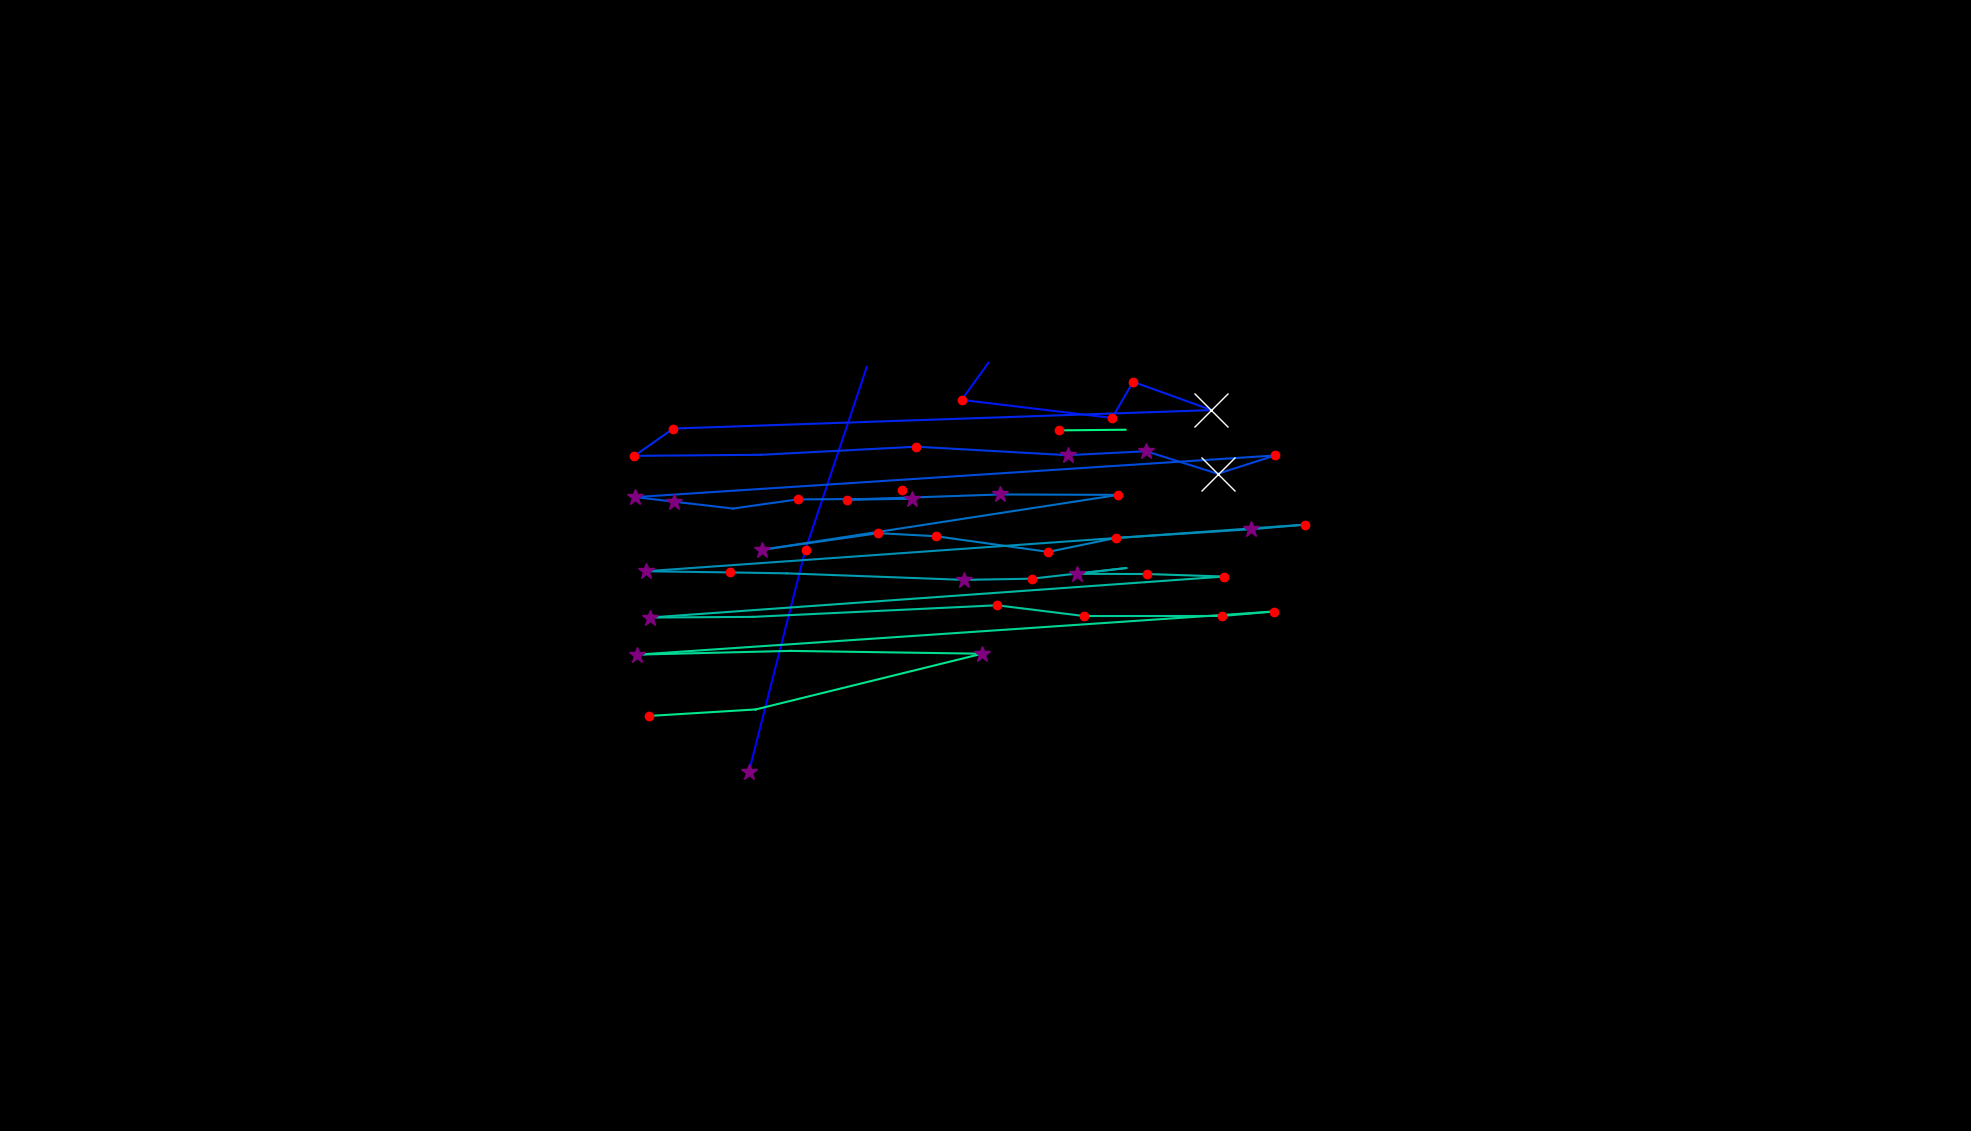

Source data for this figure (header and first rows):
, fixation_id, timestamp, avg_gaze_x, avg_gaze_y, duration
0, 51.0, 18532, 1200, 283.4, 12.05
1, 121.0, 44945, 972.7, 466.9, 301.2
2, 122.0, 45427, 1046, 755.1, 241
3, 123.0, 45873, 1126, 992.2, 12.05
4, 125.0, 46307, 1284, 997.7, 96.4
5, 126.0, 46428, 1249, 949.5, 168.7
6, 127.0, 46897, 1444, 926, 180.7
7, 128.0, 47102, 1472, 973.1, 216.9
8, 129.0, 47355, 1573, 936.3, 578.4
9, 130.0, 48151, 874.5, 912.3, 156.6
10, 131.0, 48331, 824, 876.8, 241
11, 132.0, 48609, 988.5, 878.2, 108.4
12, 133.0, 48837, 1190, 888.7, 241
13, 134.0, 49199, 1387, 877.7, 349.4
14, 135.0, 49573, 1488, 882.8, 337.4
15, 136.0, 49934, 1582, 853.6, 650.7
16, 137.0, 50645, 1656, 877.3, 228.9
17, 138.0, 50970, 824.9, 823.2, 313.3
18, 139.0, 51476, 874.9, 817.3, 373.5
19, 140.0, 51874, 951.8, 808.4, 96.4
20, 141.0, 52091, 1036, 820.3, 180.7
21, 142.0, 52308, 1184, 821.1, 265.1
22, 143.0, 52597, 1100, 819.9, 241
23, 144.0, 52898, 1299, 826.7, 301.2
24, 145.0, 53224, 1452, 826.1, 120.5
25, 146.0, 53730, 989.6, 754.8, 325.3
26, 147.0, 54127, 1141, 776.4, 132.5
27, 148.0, 54284, 1215, 772.5, 132.5
28, 149.0, 54730, 1361, 752.1, 132.5
29, 150.0, 54898, 1449, 770.2, 228.9
30, 151.0, 55188, 1625, 781.5, 277.1
31, 152.0, 55489, 1695, 787.5, 120.5
32, 153.0, 55694, 838.8, 726.9, 253
33, 154.0, 56091, 948.2, 725.4, 120.5
34, 155.0, 56236, 1022, 724.2, 96.4
35, 156.0, 56706, 1252, 715.8, 253
36, 157.0, 56995, 1340, 717.3, 192.8
37, 158.0, 57236, 1463, 731.1, 108.4
38, 159.0, 57369, 1398, 723.6, 253
39, 160.0, 57646, 1490, 723.3, 144.6
40, 161.0, 57971, 1590, 720.1, 144.6
41, 162.0, 58224, 843.8, 666.8, 385.6
42, 163.0, 58646, 977.3, 667.7, 96.4
43, 164.0, 59080, 1295, 682.8, 120.5
44, 165.0, 59224, 1408, 668.8, 120.5
45, 166.0, 59694, 1587, 668.9, 132.5
46, 167.0, 59851, 1654, 674.6, 120.5
47, 168.0, 60056, 827.5, 618.7, 373.5
48, 169.0, 60453, 1027, 623.5, 96.4
49, 170.0, 60634, 1275, 619.8, 313.3
50, 171.0, 60972, 981.5, 547.5, 108.4
51, 172.0, 61104, 842.8, 539, 120.5
52, 174.0, 61779, 1172, 831.8, 216.9
53, 176.0, 62369, 1375, 909.9, 204.8
54, 177.0, 62610, 1462, 910.8, 24.1
